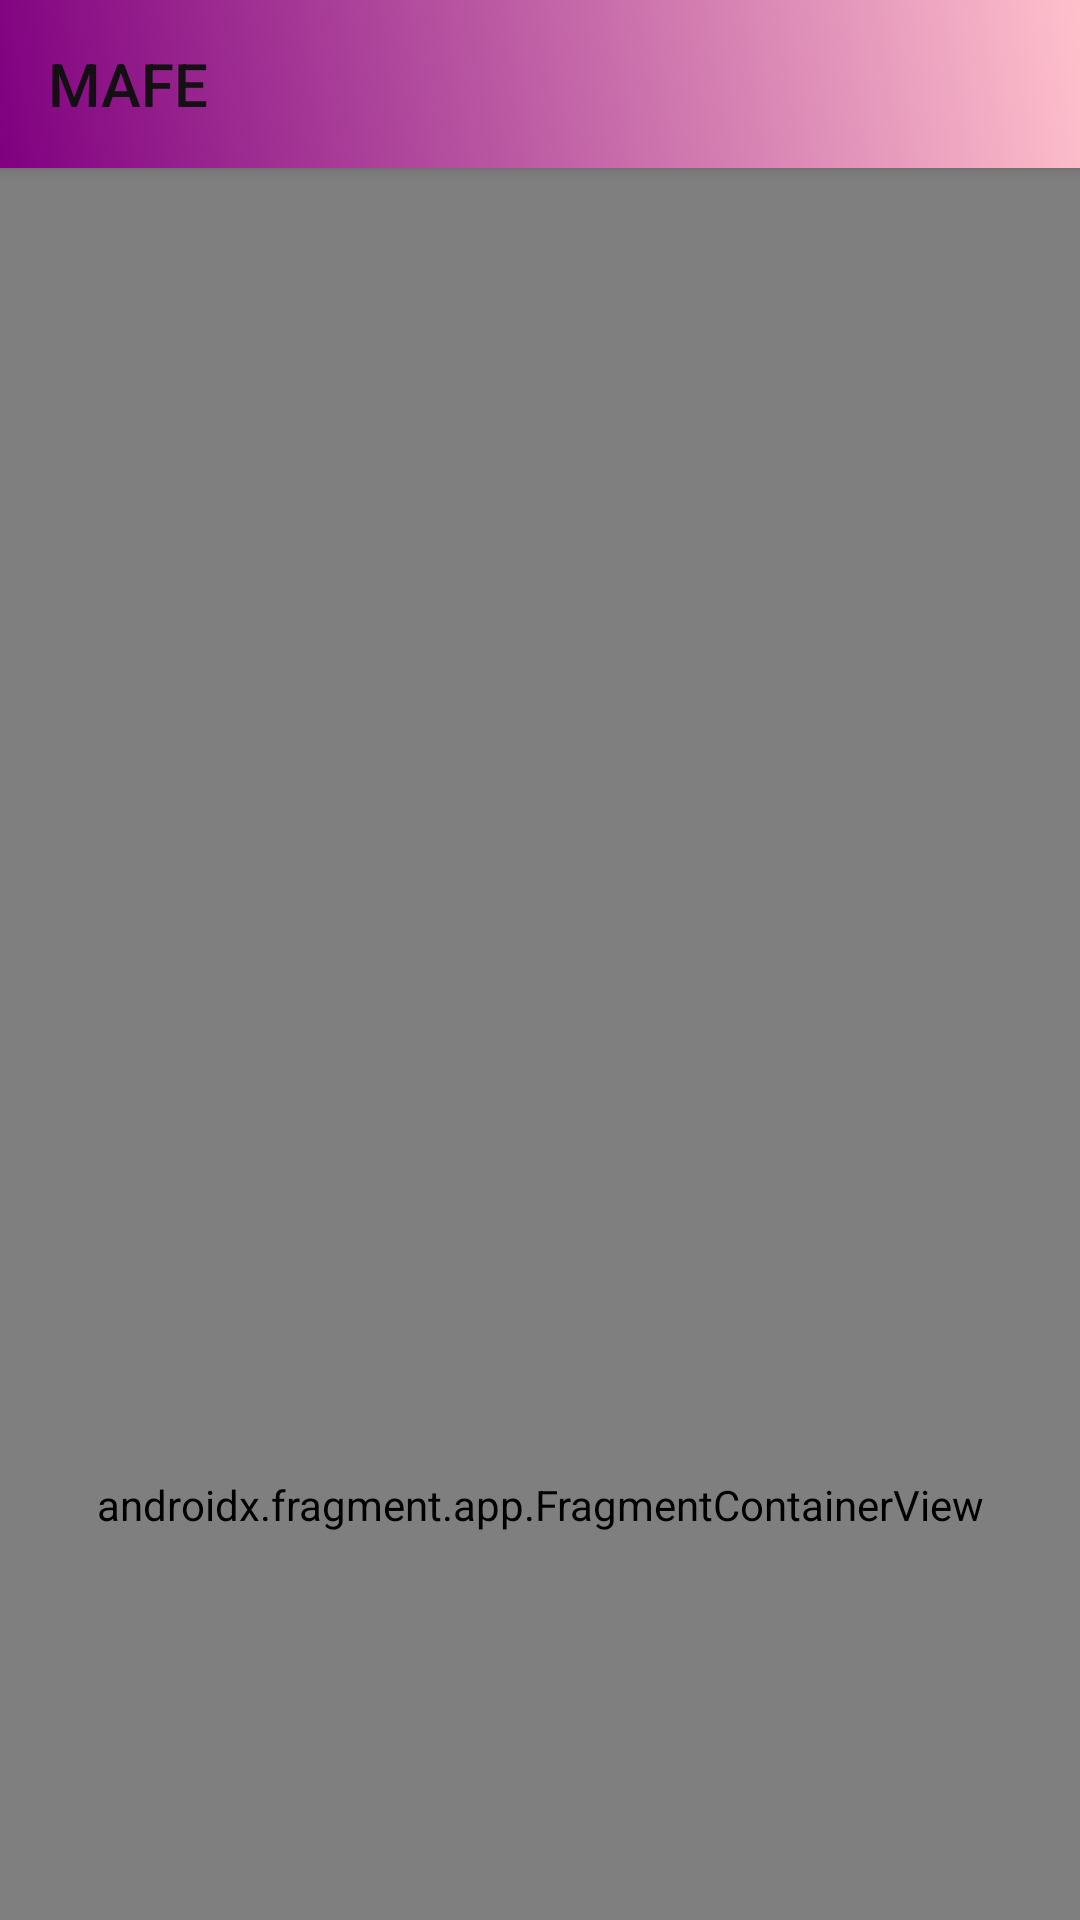

Here is an Android app screen rendered from its layout file. Give the layout XML and the strings, colors and styles it references.
<!-- AndroidManifest.xml: application theme Theme.AppCompat.DayNight.NoActionBar -->
<!-- res/layout/activity_buy1.xml -->
<?xml version="1.0" encoding="utf-8"?>
<androidx.coordinatorlayout.widget.CoordinatorLayout xmlns:android="http://schemas.android.com/apk/res/android"
    xmlns:app="http://schemas.android.com/apk/res-auto"
    xmlns:tools="http://schemas.android.com/tools"
    android:layout_width="match_parent"
    android:layout_height="match_parent">

    <LinearLayout
        android:layout_width="match_parent"
        android:layout_height="match_parent"
        android:orientation="vertical"
        tools:context=".BuyActivity1"
        >

    <androidx.appcompat.widget.Toolbar
        android:id="@+id/my_barra"
        android:layout_width="match_parent"
        android:layout_height="?actionBarSize"
        app:titleTextColor="@color/black"
        android:elevation="3dp"
        android:background="@drawable/degraded_2"
        android:theme="@style/ThemeOverlay.AppCompat.ActionBar"
        app:popupTheme="@style/ThemeOverlay.AppCompat.Light"
        app:title="@string/text_1"
        app:backgroundTint="@null" />






        <androidx.fragment.app.FragmentContainerView
            android:id="@+id/fragment_container_view"
            android:name="com.angelasanchez.minegocio.BuyFragment"
            android:layout_width="match_parent"
            android:layout_height="891dp"
            tools:layout="@layout/fragment_buy" />

        <LinearLayout
            android:layout_width="match_parent"
            android:layout_height="945dp"
            android:orientation="horizontal">

            <Button
                android:id="@+id/btn_w"
                android:layout_width="wrap_content"
                android:layout_height="wrap_content"
                android:layout_gravity="center_vertical"
                android:layout_marginStart="300dp"
                android:layout_marginTop="380dp"
                android:background="@drawable/icon_w"
                android:onClick="send"
                tools:ignore="DuplicateIds" />

        </LinearLayout>


    </LinearLayout>
    <LinearLayout
        android:layout_width="match_parent"
        android:layout_height="match_parent"
        android:orientation="horizontal">


    </LinearLayout>

</androidx.coordinatorlayout.widget.CoordinatorLayout>
<!-- res/layout/fragment_buy.xml (included above) -->
<?xml version="1.0" encoding="utf-8"?>
<ScrollView
    xmlns:android="http://schemas.android.com/apk/res/android"
    xmlns:app="http://schemas.android.com/apk/res-auto"
    xmlns:tools="http://schemas.android.com/tools"
    android:layout_width="match_parent"
    android:layout_height="match_parent">

<LinearLayout

    android:layout_width="match_parent"
    android:layout_height="match_parent"
    android:background="@drawable/degraded1"
    tools:context=".BuyFragment">

  <LinearLayout
      android:layout_width="match_parent"
      android:layout_height="wrap_content"
      android:orientation="vertical"
      android:padding="10dp">


      <TextView
          android:id="@+id/text_1"
          android:layout_width="wrap_content"
          android:layout_height="wrap_content"
          android:layout_gravity="center_horizontal"
          android:text="@string/text_1"
          android:layout_marginTop="30dp"
          android:textColor="@color/black"
          android:textSize="40sp"
          android:textStyle="bold" />

      <ImageView
          android:id="@+id/image1"
          android:layout_width="193dp"
          android:layout_height="132dp"
          android:layout_gravity="center_horizontal"
          android:layout_marginTop="12dp"
          android:layout_marginBottom="1dp"
          android:src="@drawable/icono" />

      <TextView
          android:id="@+id/text_2"
          android:layout_width="wrap_content"
          android:layout_height="wrap_content"
          android:layout_gravity="center_horizontal"
          android:text="@string/text_2"
          android:textColor="@color/black"
          android:textSize="35sp" />


      <androidx.cardview.widget.CardView
          android:id="@+id/buy"
          android:layout_width="match_parent"
          android:layout_height="560dp"
          android:layout_marginTop="20dp"
          android:onClick="shop"
          android:orientation="vertical"
          android:padding="9dp">

          <TextView

              android:id="@+id/order"
              android:layout_width="match_parent"
              android:layout_height="match_parent"
              android:layout_gravity="center_horizontal"
              android:layout_marginTop="40dp"
              android:onClick="what"
              android:paddingStart="126dp"
              android:paddingTop="2dp"
              android:text="@string/text_order"
              android:textColor="@color/black"
              android:textSize="30sp"
              android:textStyle="bold" />


          <TextView

              android:id="@+id/data1"
              android:layout_width="match_parent"
              android:layout_height="match_parent"
              android:layout_gravity="right"
              android:layout_marginTop="150dp"
              android:onClick="what"
              android:paddingStart="9dp"
              android:paddingTop="2dp"
              android:text="@string/text_sub_total"
              android:textColor="@color/black"
              android:textSize="30sp"
              android:textStyle="bold" />

          <TextView

              android:id="@+id/data2"
              android:layout_width="match_parent"
              android:layout_height="169dp"
              android:layout_gravity="right"
              android:layout_marginTop="250dp"
              android:onClick="whats"
              android:paddingStart="9dp"
              android:paddingTop="2dp"
              android:text="@string/text_cost"
              android:textColor="@color/black"
              android:textSize="30sp"
              android:textStyle="bold" />

          <TextView

              android:id="@+id/data3"
              android:layout_width="match_parent"
              android:layout_height="103dp"
              android:layout_gravity="right"
              android:layout_marginTop="350dp"
              android:onClick="what1"
              android:paddingStart="9dp"
              android:paddingTop="2dp"
              android:text="@string/text_total"
              android:textColor="@color/black"
              android:textSize="30sp"
              android:textStyle="bold" />


          <Button
              android:id="@+id/btn_w"
              android:layout_width="wrap_content"
              android:layout_height="wrap_content"
              android:layout_gravity="bottom|center"
              android:onClick="send_data"
              android:layout_marginBottom="40dp"
              android:background="@drawable/icon_w">

          </Button>


      </androidx.cardview.widget.CardView>



  </LinearLayout>
</LinearLayout>
</ScrollView>

<!-- resources referenced by this layout -->
<resources>
  <color name="black">#F7101010</color>
  <!-- drawable degraded1 (drawable) -->
  <?xml version="1.0" encoding="utf-8"?>
  <selector xmlns:android="http://schemas.android.com/apk/res/android">
  
      <item>
          <shape android:layout_width="match_parent" android:layout_height="match_parent" android:shape="rectangle">
  
              <gradient
                  android:angle="90"
                  android:centerColor="@color/material_500"
                  android:endColor="@color/rosa"
                  android:startColor="@color/rosa"
                  android:type="linear" />
  
  
          </shape>
      </item>
  
  </selector>
  <!-- drawable degraded_2 (drawable) -->
  <?xml version="1.0" encoding="utf-8"?>
  <selector xmlns:android="http://schemas.android.com/apk/res/android">
  
      <item>
          <shape android:shape="rectangle">
  
              <gradient
                  android:startColor="@color/material_500"
                  android:endColor="@color/rosa"
                  android:type="linear"
                  android:angle="45"
                  />
  
          </shape>
      </item>
  </selector>
  <!-- drawable icon_w: png bitmap (drawable, 828 bytes) -->
  <!-- drawable icono: png bitmap (drawable, 19039 bytes) -->
  <string name="text_1">MAFE</string>
  <string name="text_2">Artisan Pastry</string>
  <string name="text_cost">Shipping cost</string>
  <string name="text_order">Your order</string>
  <string name="text_sub_total">Subtotal</string>
  <string name="text_total">Total</string>
  <color name="material_500">#800080</color>
  <color name="rosa">#ffc0cb</color>
</resources>
